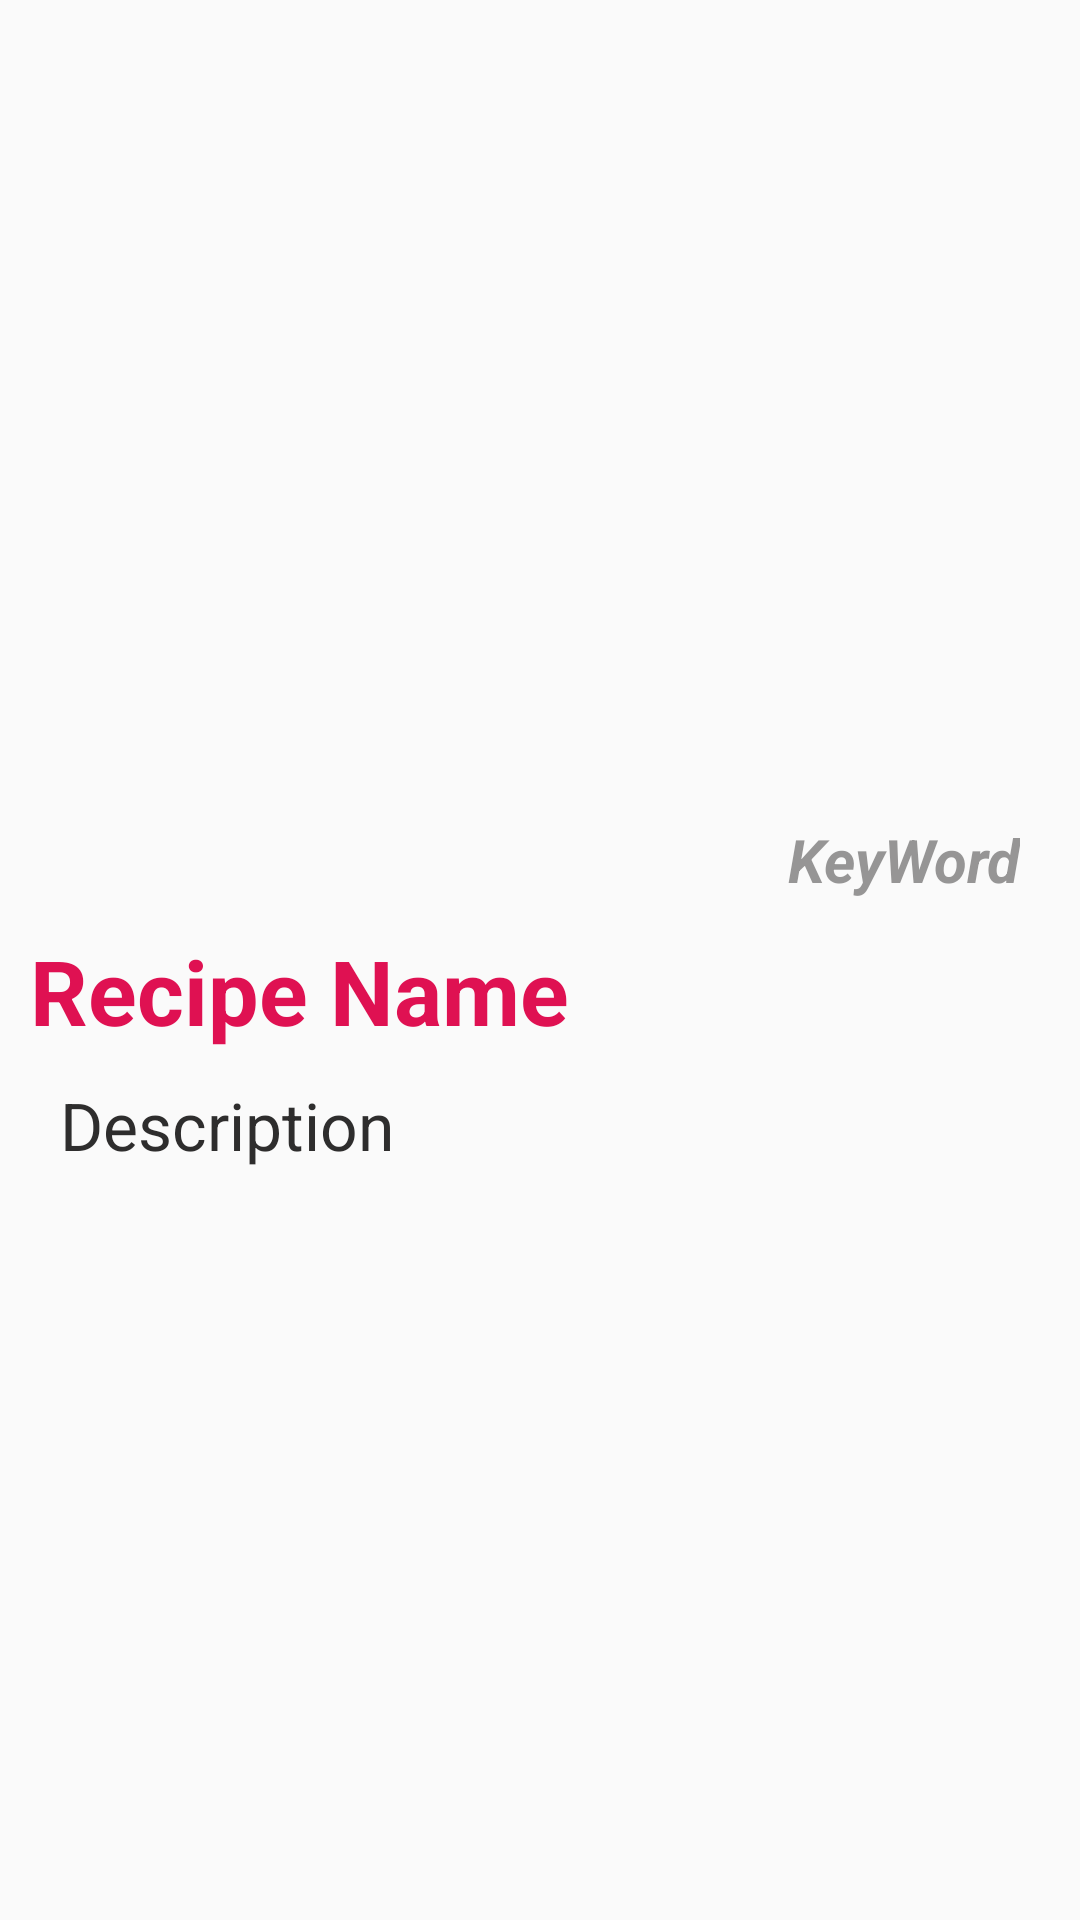

Layout XML and referenced resources for this Android screen:
<!-- AndroidManifest.xml: application theme AppTheme -->
<!-- res/layout/activity_one_recipe_page.xml -->
<?xml version="1.0" encoding="utf-8"?>
<LinearLayout xmlns:android="http://schemas.android.com/apk/res/android"
    xmlns:app="http://schemas.android.com/apk/res-auto"
    xmlns:tools="http://schemas.android.com/tools"
    android:layout_width="match_parent"
    android:layout_height="match_parent"
    android:orientation="vertical"
    tools:context=".FullRecipeActivity">

    <ImageView
        android:id="@+id/ivImage2"
        android:layout_width="match_parent"
        android:layout_height="260dp"
        android:scaleType="centerCrop"
        android:src="@mipmap/ic_launcher" />

    <TextView
        android:id="@+id/txtKeyWord"
        android:layout_width="match_parent"
        android:layout_height="wrap_content"
        android:layout_marginTop="10dp"
        android:gravity="end"
        android:paddingTop="3dp"
        android:text="KeyWord"
        android:textColor="#954E4D4D"
        android:textSize="20sp"
        android:textStyle="bold|italic"
        android:paddingRight="20dp" />

    <TextView
        android:id="@+id/txtRecipeName"
        android:layout_width="match_parent"
        android:layout_height="wrap_content"
        android:padding="10dp"
        android:text="Recipe Name"
        android:textColor="#DF1152"
        android:textSize="30sp"
        android:textStyle="bold" />
    <ScrollView
        android:layout_width="match_parent"
        android:layout_height="wrap_content">
    <TextView
        android:layout_width="match_parent"
        android:layout_height="wrap_content"
        android:paddingLeft="20dp"
        android:text="Description"
        android:scrollbars = "vertical"
        android:textColor="#2E2D2D"
        android:textSize="22sp"
        android:id="@+id/txtDescription"
        />
    </ScrollView>


</LinearLayout>
<!-- resources referenced by this layout -->
<resources>
  <style name="AppTheme" parent="Theme.AppCompat.Light.NoActionBar">
          <item name="colorPrimary">#8BC34A</item>
          <item name="colorPrimaryDark">#4CAF50</item>
          <item name="colorAccent">#009688</item>
      </style>
</resources>
